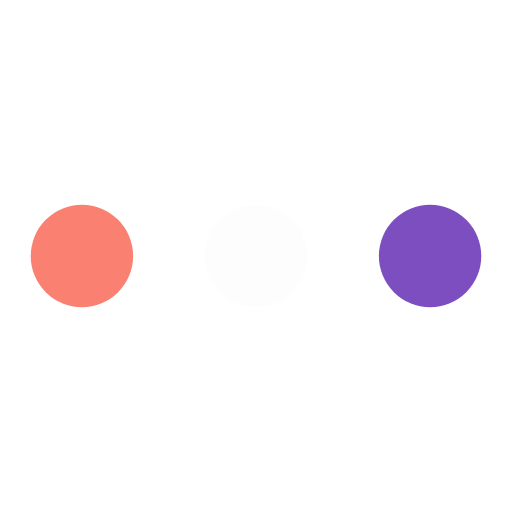
t = 0.00 s
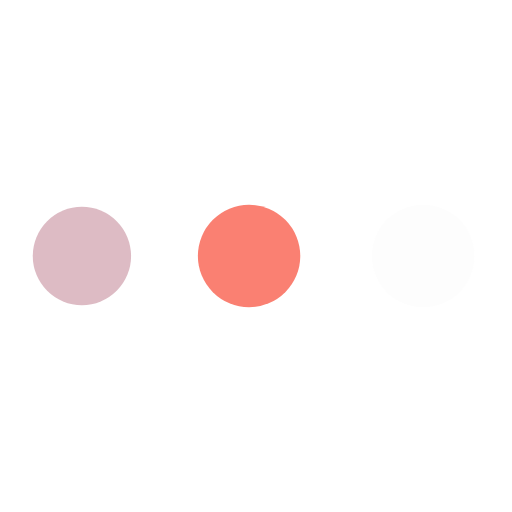
t = 0.36 s
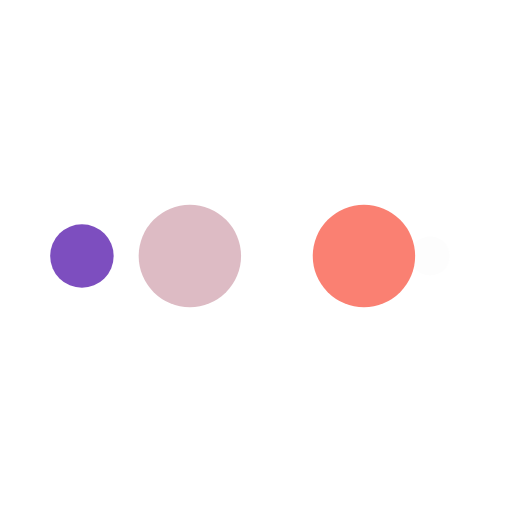
t = 0.60 s
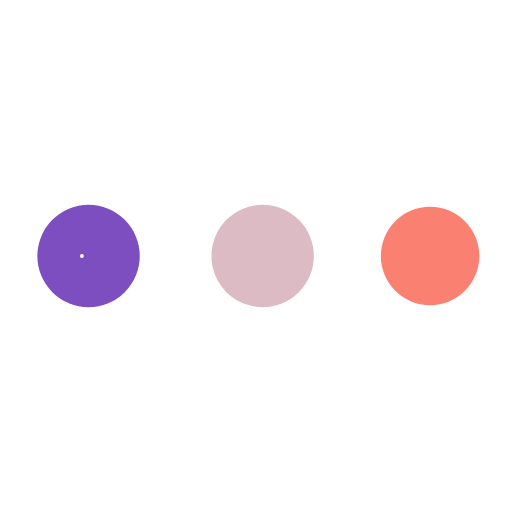
t = 0.96 s
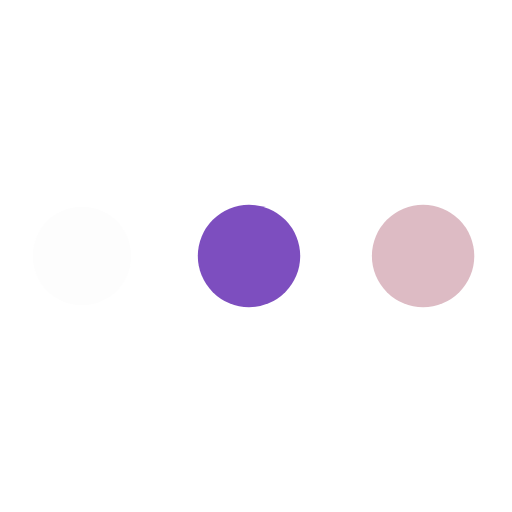
t = 1.32 s
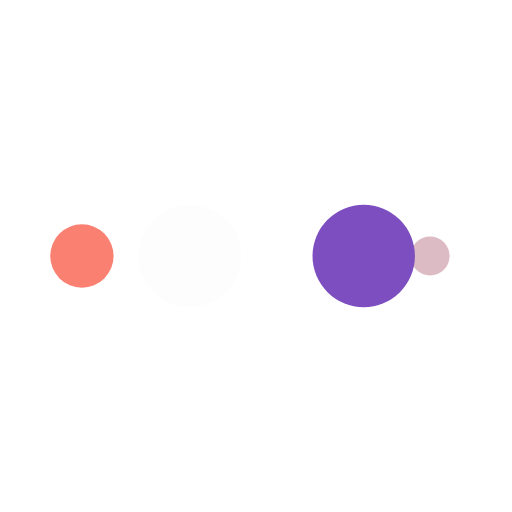
t = 1.56 s

The animated SVG that drew these frames (rendered in a browser with its animation timeline set to each time). Animation: 10 SMIL elements (animate=10); one cycle of 1.92 s, repeats indefinitely.

<?xml version="1.0" encoding="utf-8"?>
<svg xmlns="http://www.w3.org/2000/svg" xmlns:xlink="http://www.w3.org/1999/xlink" style="margin: auto; background: none; display: block; shape-rendering: auto;" width="200px" height="200px" viewBox="0 0 100 100" preserveAspectRatio="xMidYMid">
<circle cx="84" cy="50" r="10" fill="#7d4ebf">
    <animate attributeName="r" repeatCount="indefinite" dur="0.4807692307692307s" calcMode="spline" keyTimes="0;1" values="10;0" keySplines="0 0.5 0.5 1" begin="0s"></animate>
    <animate attributeName="fill" repeatCount="indefinite" dur="1.923076923076923s" calcMode="discrete" keyTimes="0;0.25;0.5;0.75;1" values="#7d4ebf;#fdfdfd;#fa8072;#ddbbc4;#7d4ebf" begin="0s"></animate>
</circle><circle cx="16" cy="50" r="10" fill="#7d4ebf">
  <animate attributeName="r" repeatCount="indefinite" dur="1.923076923076923s" calcMode="spline" keyTimes="0;0.25;0.5;0.75;1" values="0;0;10;10;10" keySplines="0 0.5 0.5 1;0 0.5 0.5 1;0 0.5 0.5 1;0 0.5 0.5 1" begin="0s"></animate>
  <animate attributeName="cx" repeatCount="indefinite" dur="1.923076923076923s" calcMode="spline" keyTimes="0;0.25;0.5;0.75;1" values="16;16;16;50;84" keySplines="0 0.5 0.5 1;0 0.5 0.5 1;0 0.5 0.5 1;0 0.5 0.5 1" begin="0s"></animate>
</circle><circle cx="50" cy="50" r="10" fill="#ddbbc4">
  <animate attributeName="r" repeatCount="indefinite" dur="1.923076923076923s" calcMode="spline" keyTimes="0;0.25;0.5;0.75;1" values="0;0;10;10;10" keySplines="0 0.5 0.5 1;0 0.5 0.5 1;0 0.5 0.5 1;0 0.5 0.5 1" begin="-0.4807692307692307s"></animate>
  <animate attributeName="cx" repeatCount="indefinite" dur="1.923076923076923s" calcMode="spline" keyTimes="0;0.25;0.5;0.75;1" values="16;16;16;50;84" keySplines="0 0.5 0.5 1;0 0.5 0.5 1;0 0.5 0.5 1;0 0.5 0.5 1" begin="-0.4807692307692307s"></animate>
</circle><circle cx="84" cy="50" r="10" fill="#fa8072">
  <animate attributeName="r" repeatCount="indefinite" dur="1.923076923076923s" calcMode="spline" keyTimes="0;0.25;0.5;0.75;1" values="0;0;10;10;10" keySplines="0 0.5 0.5 1;0 0.5 0.5 1;0 0.5 0.5 1;0 0.5 0.5 1" begin="-0.9615384615384615s"></animate>
  <animate attributeName="cx" repeatCount="indefinite" dur="1.923076923076923s" calcMode="spline" keyTimes="0;0.25;0.5;0.75;1" values="16;16;16;50;84" keySplines="0 0.5 0.5 1;0 0.5 0.5 1;0 0.5 0.5 1;0 0.5 0.5 1" begin="-0.9615384615384615s"></animate>
</circle><circle cx="16" cy="50" r="10" fill="#fdfdfd">
  <animate attributeName="r" repeatCount="indefinite" dur="1.923076923076923s" calcMode="spline" keyTimes="0;0.25;0.5;0.75;1" values="0;0;10;10;10" keySplines="0 0.5 0.5 1;0 0.5 0.5 1;0 0.5 0.5 1;0 0.5 0.5 1" begin="-1.4423076923076923s"></animate>
  <animate attributeName="cx" repeatCount="indefinite" dur="1.923076923076923s" calcMode="spline" keyTimes="0;0.25;0.5;0.75;1" values="16;16;16;50;84" keySplines="0 0.5 0.5 1;0 0.5 0.5 1;0 0.5 0.5 1;0 0.5 0.5 1" begin="-1.4423076923076923s"></animate>
</circle>
<!-- [ldio] generated by https://loading.io/ --></svg>
